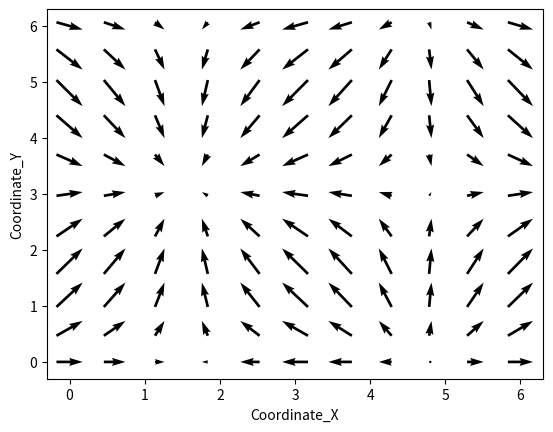

Python code for this plot: (Note: this script raises an exception after producing the figure.)
import numpy as np
import matplotlib.pyplot as plt
import time
 
localtime = time.time()
print ("本地时间为 :", localtime)

#plt.xlabel('Coordinate_X')
#plt.ylabel('Coordinate_Y')
 
X, Y = np.meshgrid(np.arange(0, 2 * np.pi, .2), np.arange(0, 2 * np.pi, .2))
U, V = np.cos(X), np.sin(Y)
fig, ax = plt.subplots()

Q = ax.quiver(X[::3, ::3], Y[::3, ::3], U[::3, ::3], V[::3, ::3], units='inches', pivot='mid')
#qk = ax.quiverkey(Q, 0.9, 0.9, 1, r'$1 \frac{m}{s}$', labelpos='E', coordinates='figure')
#ax.scatter(X[::3, ::3], Y[::3, ::3], color='r', s=5)
plt.xlabel('Coordinate_X')
plt.ylabel('Coordinate_Y')
plt.savefig('./Airflow/'+ str(localtime) + '.jpg')
plt.show()